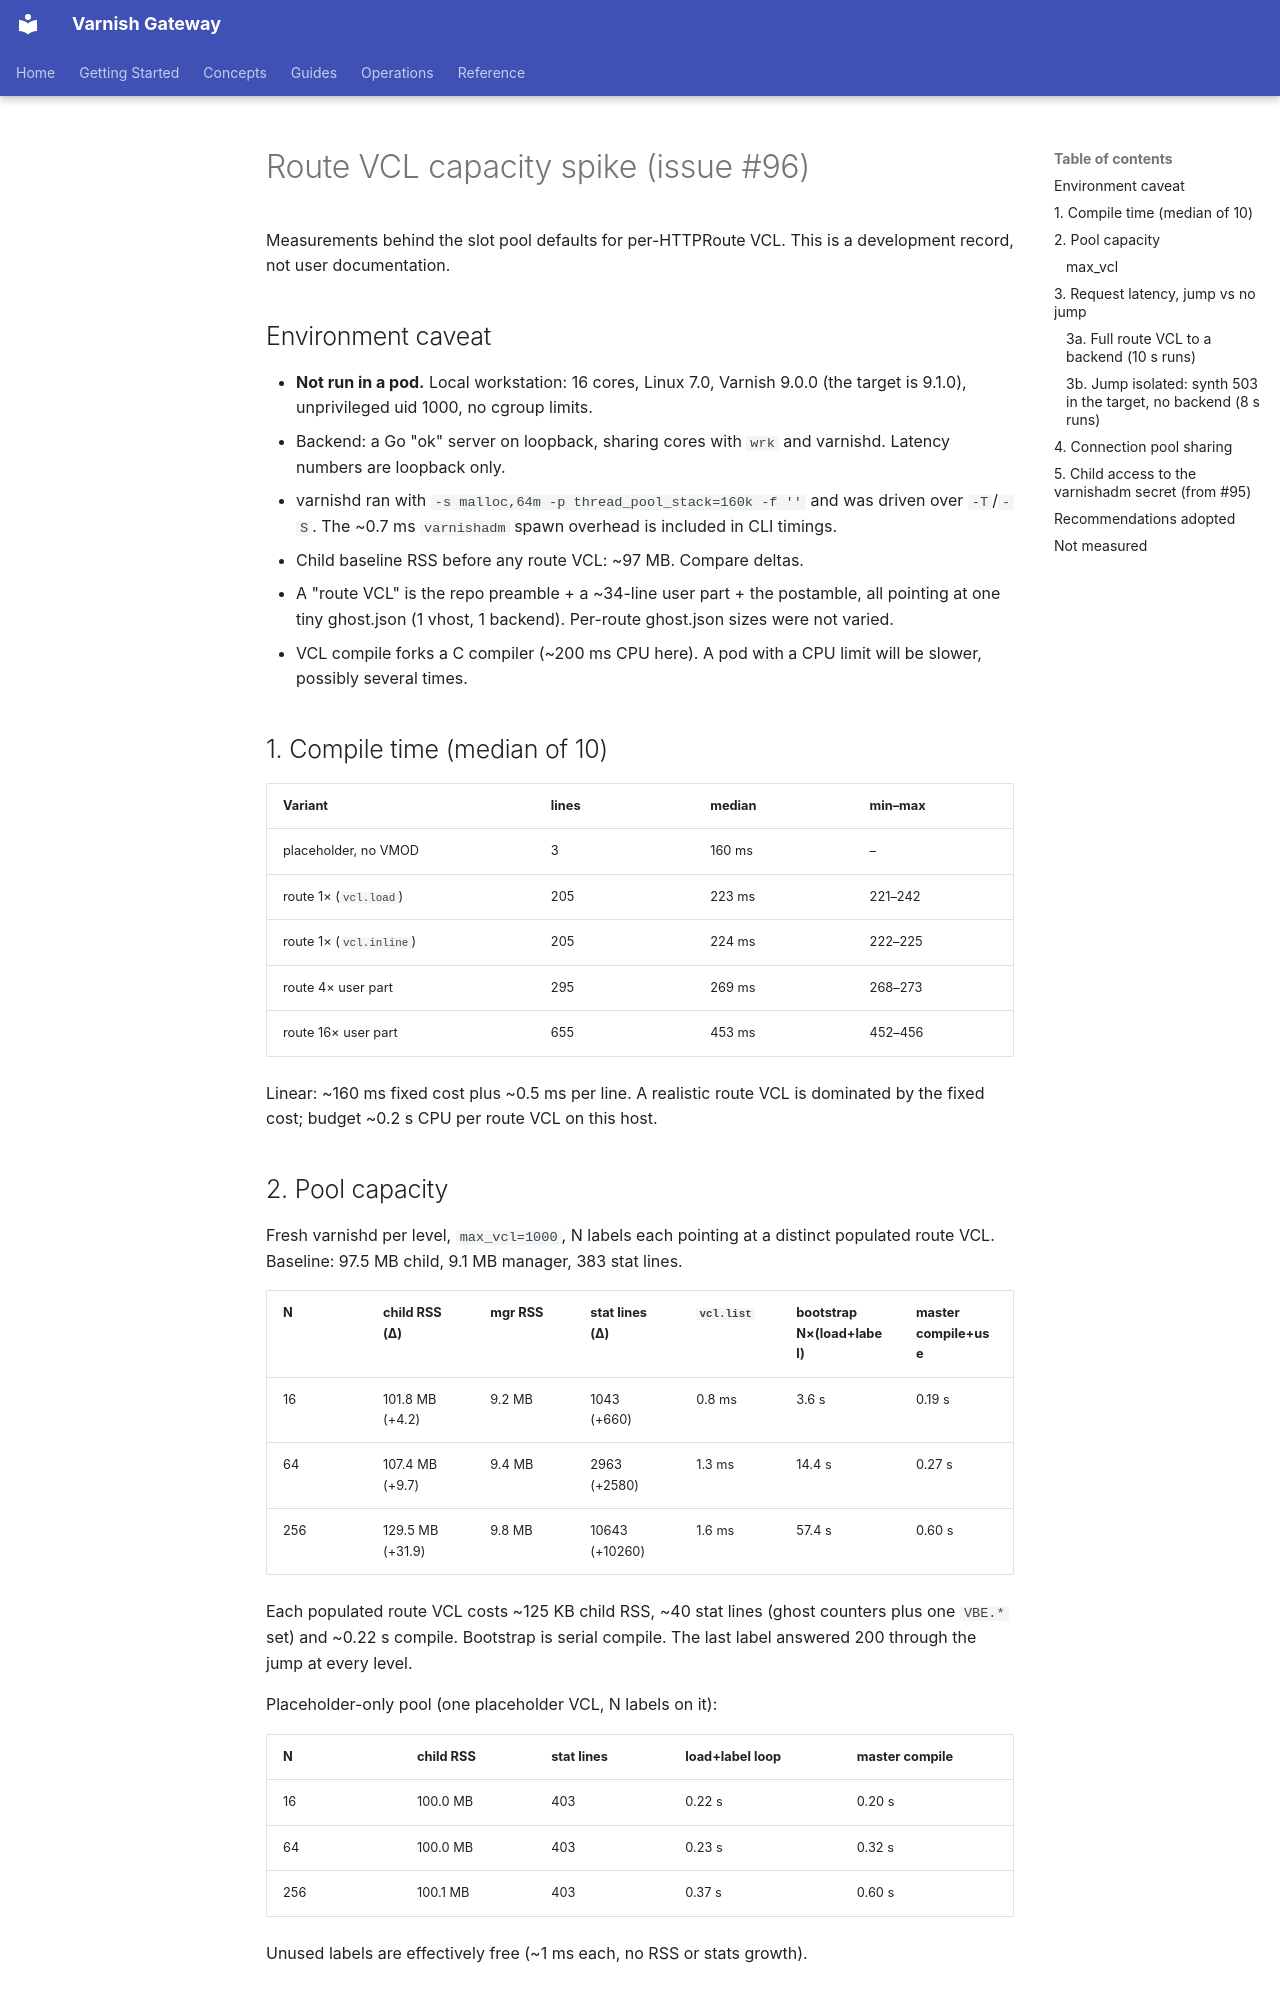

repository: varnish/gateway · page: development/route-vcl-capacity-spike/index.html · generator: mkdocs

# Route VCL capacity spike (issue #96)

Measurements behind the slot pool defaults for per-HTTPRoute VCL. This is a
development record, not user documentation.

## Environment caveat

- **Not run in a pod.** Local workstation: 16 cores, Linux 7.0, Varnish
  9.0.0 (the target is 9.1.0), unprivileged uid 1000, no cgroup limits.
- Backend: a Go "ok" server on loopback, sharing cores with `wrk` and
  varnishd. Latency numbers are loopback only.
- varnishd ran with `-s malloc,64m -p thread_pool_stack=160k -f ''` and was
  driven over `-T`/`-S`. The ~0.7 ms `varnishadm` spawn overhead is included
  in CLI timings.
- Child baseline RSS before any route VCL: ~97 MB. Compare deltas.
- A "route VCL" is the repo preamble + a ~34-line user part + the postamble,
  all pointing at one tiny ghost.json (1 vhost, 1 backend). Per-route
  ghost.json sizes were not varied.
- VCL compile forks a C compiler (~200 ms CPU here). A pod with a CPU limit
  will be slower, possibly several times.

## 1. Compile time (median of 10)

| Variant | lines | median | min–max |
| --- | --- | --- | --- |
| placeholder, no VMOD | 3 | 160 ms | – |
| route 1× (`vcl.load`) | 205 | 223 ms | 221–242 |
| route 1× (`vcl.inline`) | 205 | 224 ms | 222–225 |
| route 4× user part | 295 | 269 ms | 268–273 |
| route 16× user part | 655 | 453 ms | 452–456 |

Linear: ~160 ms fixed cost plus ~0.5 ms per line. A realistic route VCL is
dominated by the fixed cost; budget ~0.2 s CPU per route VCL on this host.

## 2. Pool capacity

Fresh varnishd per level, `max_vcl=1000`, N labels each pointing at a
distinct populated route VCL. Baseline: 97.5 MB child, 9.1 MB manager, 383
stat lines.

| N | child RSS (Δ) | mgr RSS | stat lines (Δ) | `vcl.list` | bootstrap N×(load+label) | master compile+use |
| --- | --- | --- | --- | --- | --- | --- |
| 16 | 101.8 MB (+4.2) | 9.2 MB | 1043 (+660) | 0.8 ms | 3.6 s | 0.19 s |
| 64 | 107.4 MB (+9.7) | 9.4 MB | 2963 (+2580) | 1.3 ms | 14.4 s | 0.27 s |
| 256 | 129.5 MB (+31.9) | 9.8 MB | 10643 (+10260) | 1.6 ms | 57.4 s | 0.60 s |

Each populated route VCL costs ~125 KB child RSS, ~40 stat lines (ghost
counters plus one `VBE.*` set) and ~0.22 s compile. Bootstrap is serial
compile. The last label answered 200 through the jump at every level.

Placeholder-only pool (one placeholder VCL, N labels on it):

| N | child RSS | stat lines | load+label loop | master compile |
| --- | --- | --- | --- | --- |
| 16 | 100.0 MB | 403 | 0.22 s | 0.20 s |
| 64 | 100.0 MB | 403 | 0.23 s | 0.32 s |
| 256 | 100.1 MB | 403 | 0.37 s | 0.60 s |

Unused labels are effectively free (~1 ms each, no RSS or stats growth).
